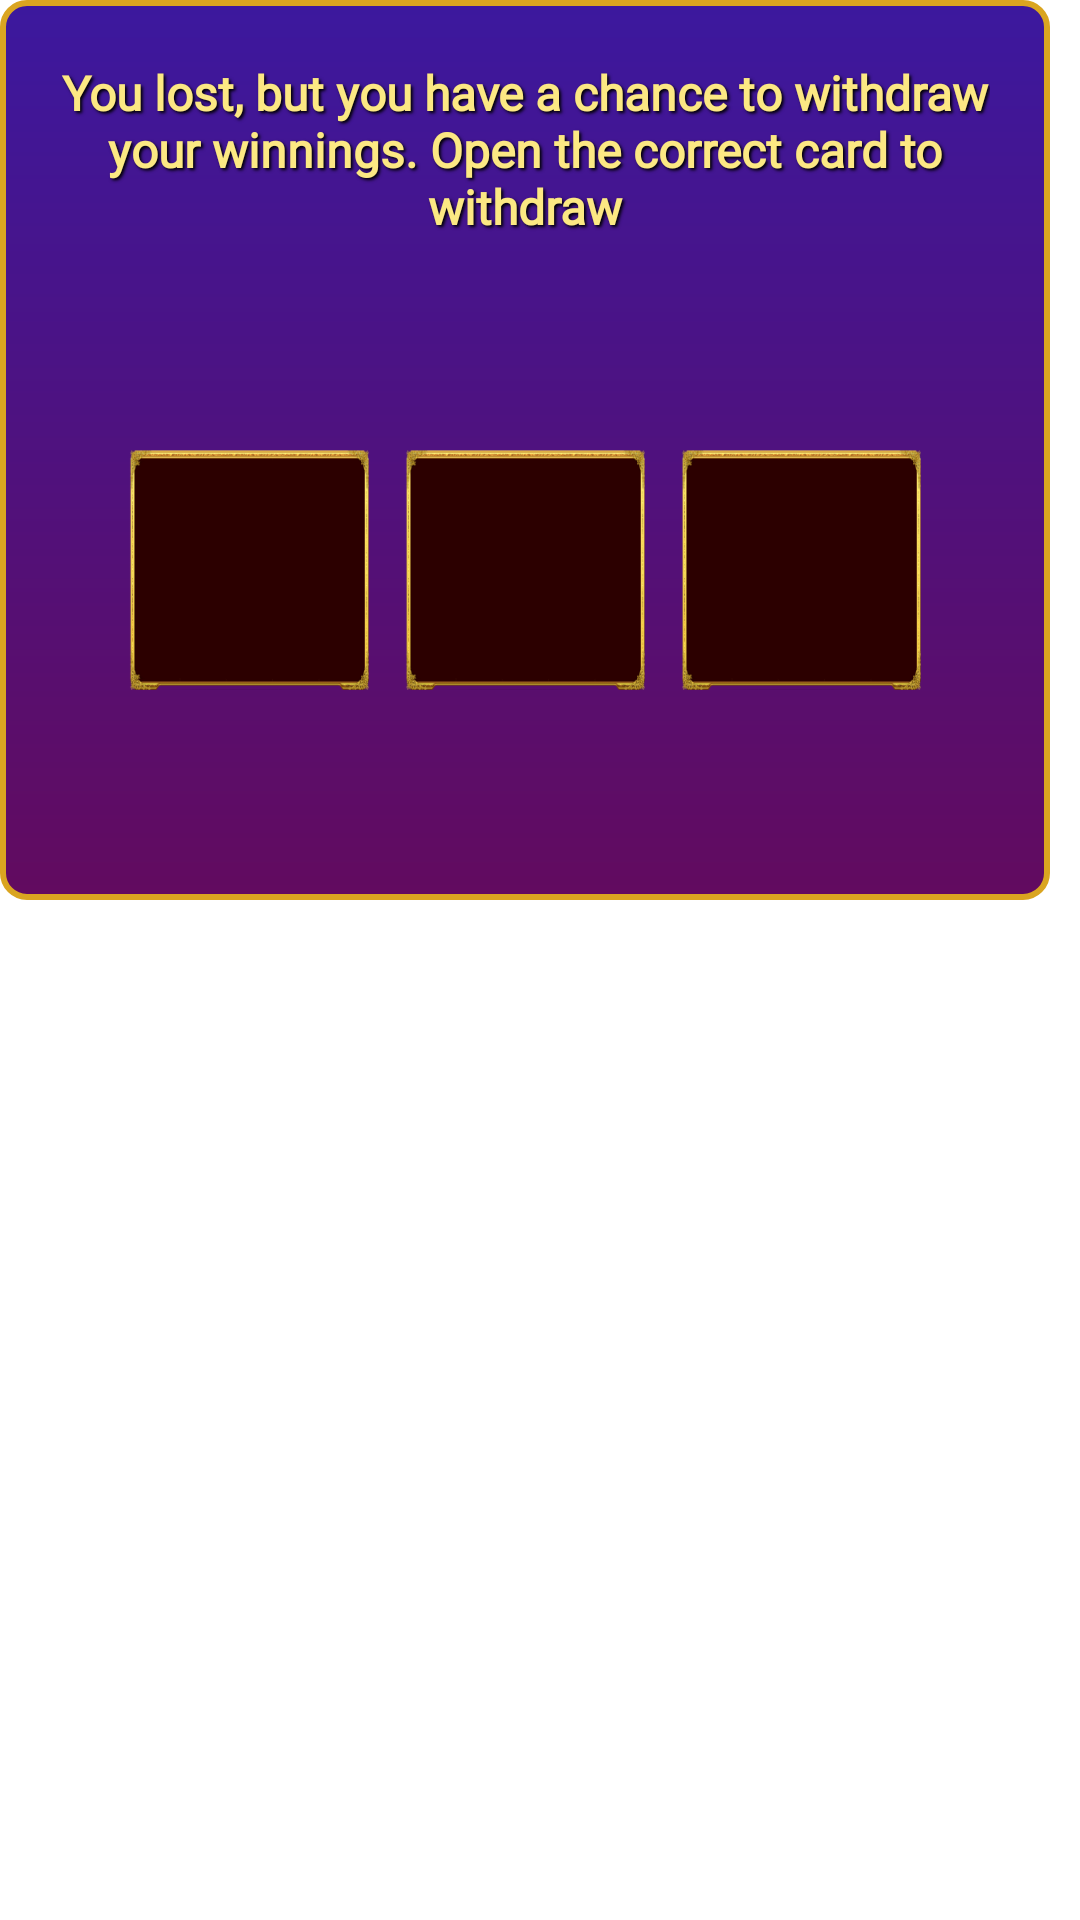

Write the Android layout XML for this screen, with the resource values it uses.
<!-- AndroidManifest.xml: application theme Theme.GonzaUpSlots -->
<!-- res/layout/dialog_chance.xml -->
<?xml version="1.0" encoding="utf-8"?>
<FrameLayout xmlns:android="http://schemas.android.com/apk/res/android"
    xmlns:app="http://schemas.android.com/apk/res-auto"
    xmlns:tools="http://schemas.android.com/tools"
    android:layout_width="wrap_content"
    android:layout_height="wrap_content">

    <androidx.constraintlayout.widget.ConstraintLayout
        android:layout_width="350dp"
        android:background="@drawable/bg_dialogs"
        android:layout_height="300dp">

        <TextView
            android:id="@+id/textView2"
            style="@style/BasicText"
            android:layout_width="match_parent"
            android:layout_height="wrap_content"
            android:layout_margin="20dp"
            android:text="@string/withdraw"
            android:textSize="16sp"
            app:layout_constraintEnd_toEndOf="parent"
            app:layout_constraintStart_toStartOf="parent"
            app:layout_constraintTop_toTopOf="parent" />

        <LinearLayout
            android:layout_width="wrap_content"
            android:layout_height="wrap_content"
            android:orientation="horizontal"
            app:layout_constraintBottom_toBottomOf="parent"
            app:layout_constraintEnd_toEndOf="parent"
            app:layout_constraintStart_toStartOf="parent"
            app:layout_constraintTop_toBottomOf="@+id/textView2">

            <ImageView
                android:src="@drawable/bg_slot_item"
                android:id="@+id/item1"
                android:layout_width="80dp"
                android:layout_height="80dp"/>

            <ImageView
                android:layout_marginHorizontal="12dp"
                android:src="@drawable/bg_slot_item"
                android:id="@+id/item2"
                android:layout_width="80dp"
                android:layout_height="80dp"/>

            <ImageView
                android:src="@drawable/bg_slot_item"
                android:id="@+id/item3"
                android:layout_width="80dp"
                android:layout_height="80dp"/>

        </LinearLayout>

    </androidx.constraintlayout.widget.ConstraintLayout>

</FrameLayout>
<!-- resources referenced by this layout -->
<resources>
  <!-- drawable bg_dialogs (drawable) -->
  <?xml version="1.0" encoding="utf-8"?>
  <shape xmlns:android="http://schemas.android.com/apk/res/android">
  <gradient
      android:startColor="#620B5F"
      android:endColor="#3C189E"
      android:angle="90"
      />
  
      <stroke
          android:width="2dp"
          android:color="#DAA520"
          />
  
      <corners android:radius="8dp"/>
  </shape>
  <!-- drawable bg_slot_item: png bitmap (drawable, 18170 bytes) -->
  <string name="withdraw">You lost, but you have a chance to withdraw your winnings. Open the correct card to withdraw</string>
  <style name="BasicText">
          <item name="android:shadowRadius">2</item>
          <item name="android:shadowColor">@color/black</item>
          <item name="android:shadowDy">2</item>
          <item name="android:shadowDx">2</item>
          <item name="android:fontFamily">@font/lexend_medium</item>
          <item name="android:gravity">center</item>
          <item name="android:textColor">@color/text_color</item>
          <item name="android:textStyle">bold</item>
      </style>
  <style name="Theme.GonzaUpSlots" parent="Theme.MaterialComponents.DayNight.NoActionBar">
          
          <item name="colorPrimary">@color/purple_500</item>
          <item name="colorPrimaryVariant">@color/purple_700</item>
          <item name="colorOnPrimary">@color/white</item>
          
          <item name="colorSecondary">@color/teal_200</item>
          <item name="colorSecondaryVariant">@color/teal_700</item>
          <item name="colorOnSecondary">@color/black</item>
          
          <item name="android:statusBarColor">?attr/colorPrimaryVariant</item>
          
          <item name="android:windowNoTitle">true</item>
          <item name="android:windowFullscreen">true</item>
      </style>
  <color name="black">#FF000000</color>
  <color name="text_color">#FCE883</color>
  <color name="purple_500">#FF6200EE</color>
  <color name="purple_700">#FF3700B3</color>
  <color name="white">#FFFFFF</color>
  <color name="teal_200">#FF03DAC5</color>
  <color name="teal_700">#FF018786</color>
</resources>
